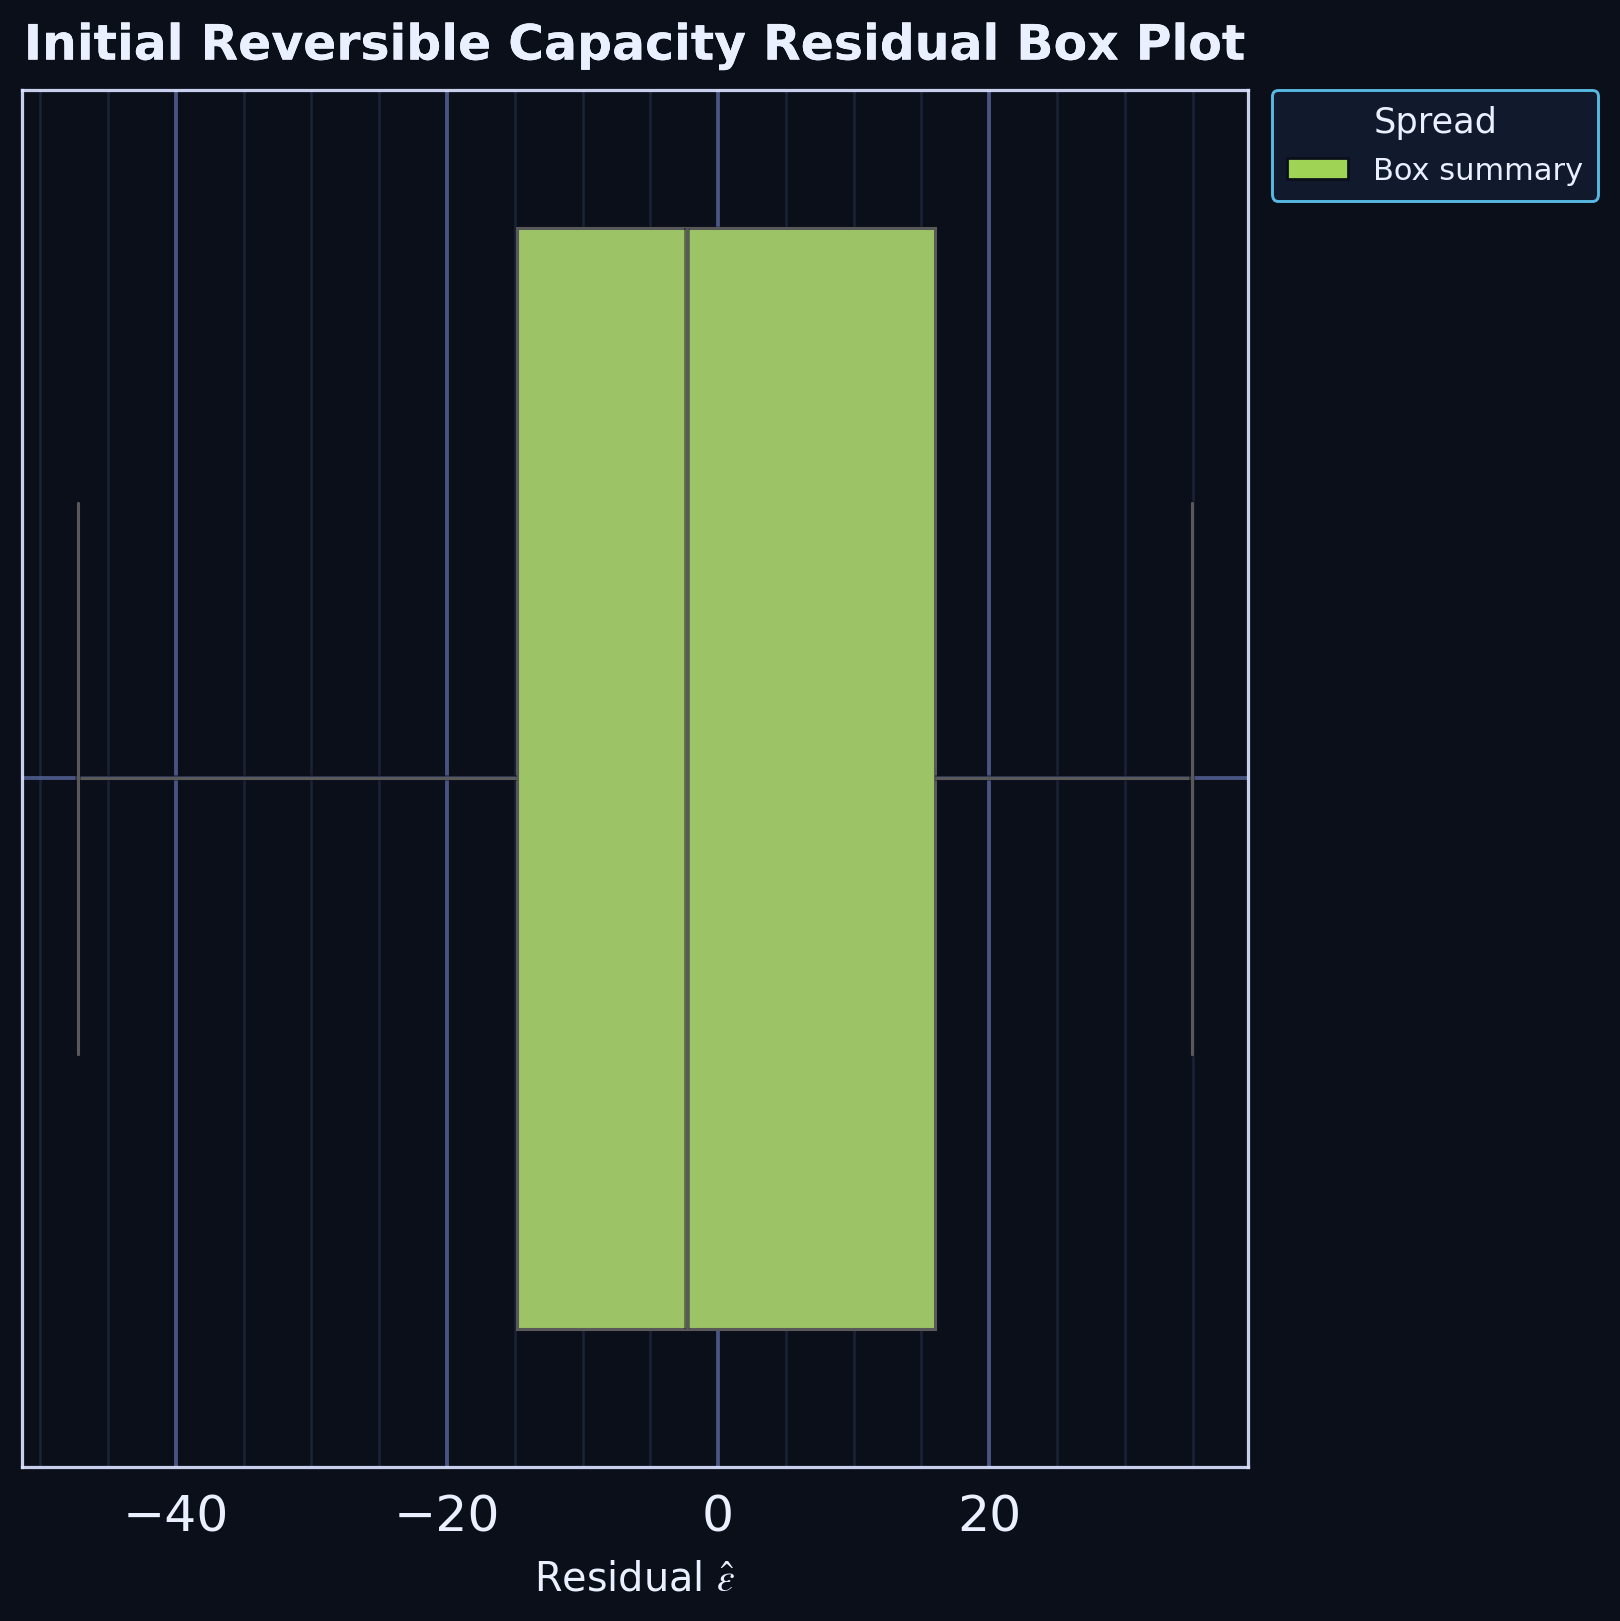

Data behind this chart, as committed beside it:
series, residual
residual_sample, 8.41
residual_sample, -5.067
residual_sample, -12.32
residual_sample, 0.4102
residual_sample, 22.34
residual_sample, 16.1
residual_sample, -6.327
residual_sample, 16.41
residual_sample, -20.58
residual_sample, -47.24
residual_sample, 34.95
residual_sample, -16.66
residual_sample, -15.69
residual_sample, 15.71
